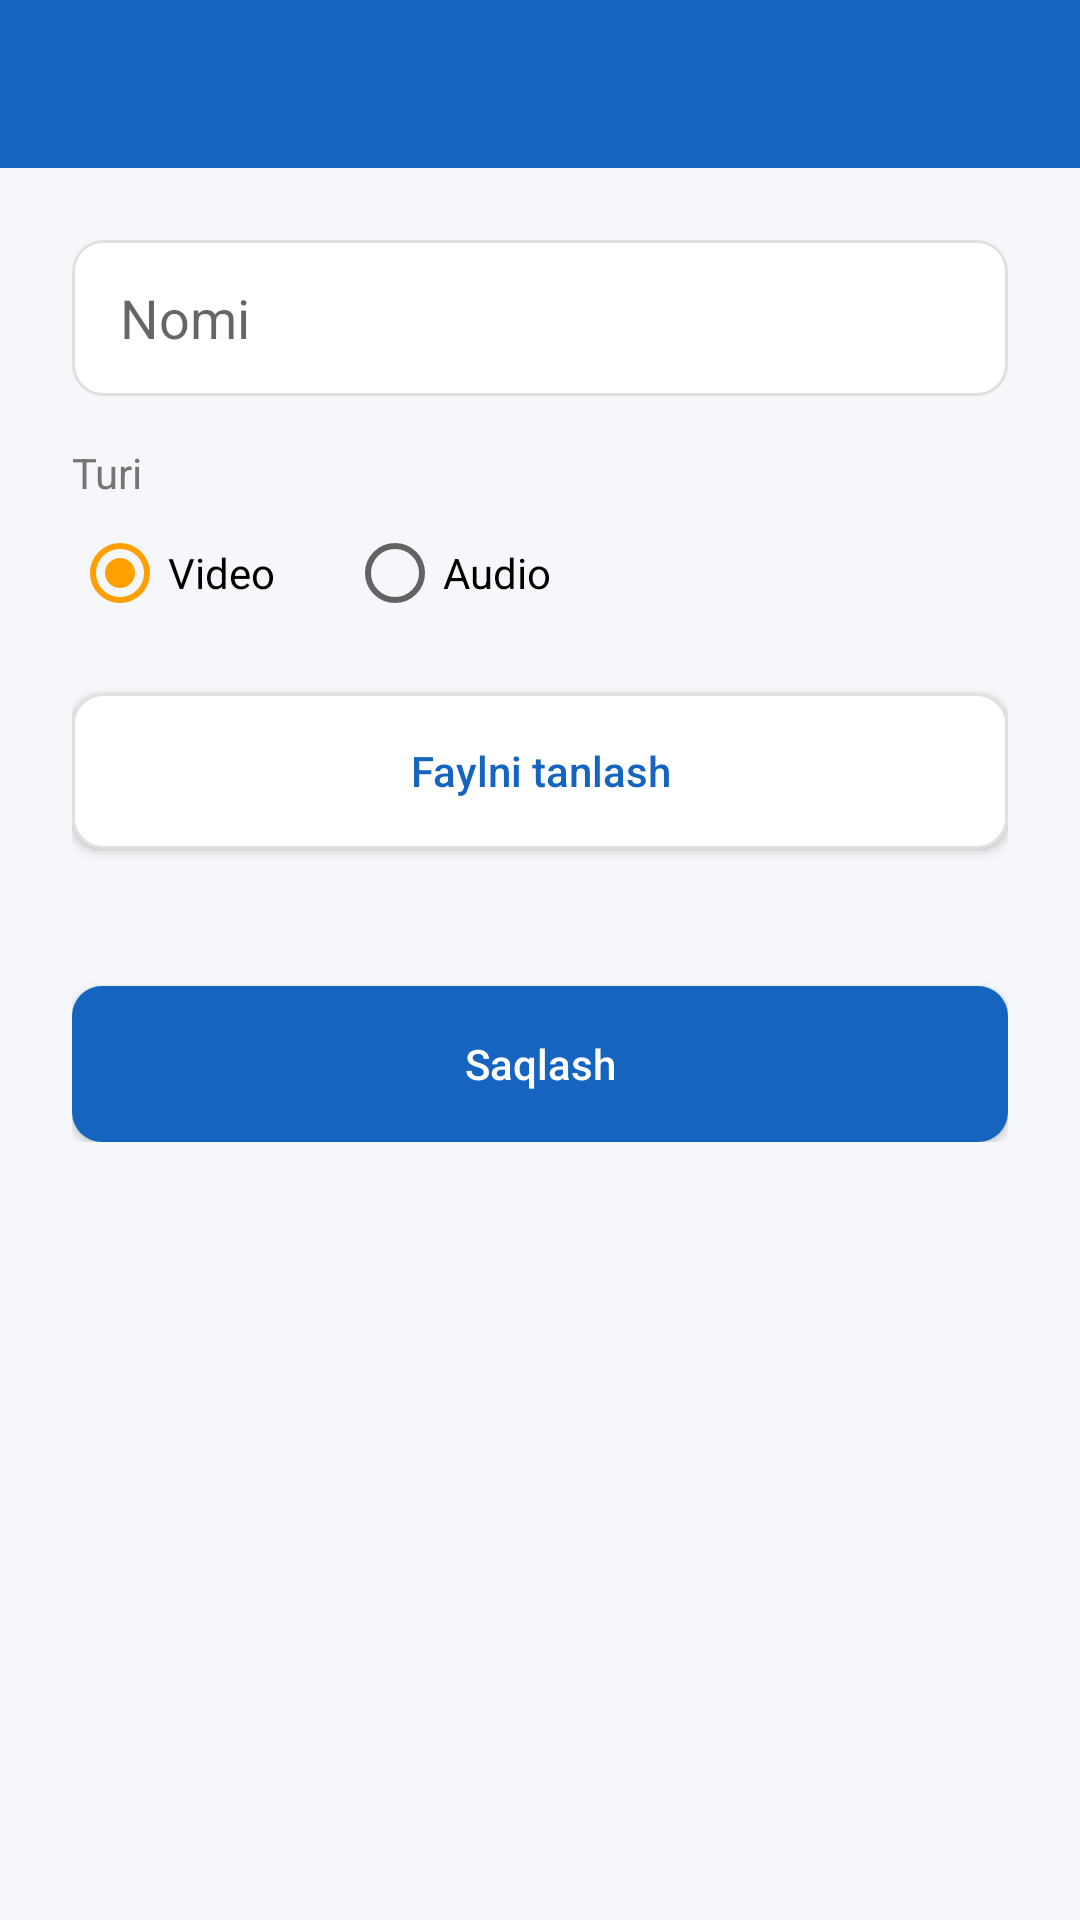

Reconstruct the res/layout file that produces this screen, plus the resources it refers to.
<!-- AndroidManifest.xml: application theme Theme.TalimMarkazi -->
<!-- res/layout/activity_add_media.xml -->
<?xml version="1.0" encoding="utf-8"?>
<LinearLayout xmlns:android="http://schemas.android.com/apk/res/android"
    android:layout_width="match_parent"
    android:layout_height="match_parent"
    android:background="@color/background"
    android:orientation="vertical">

    <androidx.appcompat.widget.Toolbar
        android:id="@+id/toolbar"
        android:layout_width="match_parent"
        android:layout_height="?attr/actionBarSize"
        android:background="@color/primary"
        android:titleTextColor="@color/white" />

    <LinearLayout
        android:layout_width="match_parent"
        android:layout_height="wrap_content"
        android:orientation="vertical"
        android:padding="24dp">

        <EditText
            android:id="@+id/etMediaTitle"
            android:layout_width="match_parent"
            android:layout_height="52dp"
            android:background="@drawable/bg_edittext"
            android:hint="@string/media_title_hint"
            android:paddingHorizontal="16dp" />

        <TextView
            android:layout_width="wrap_content"
            android:layout_height="wrap_content"
            android:layout_marginTop="16dp"
            android:text="@string/media_type"
            android:textColor="@color/text_secondary" />

        <RadioGroup
            android:id="@+id/rgMediaType"
            android:layout_width="match_parent"
            android:layout_height="wrap_content"
            android:orientation="horizontal">

            <RadioButton
                android:id="@+id/rbVideo"
                android:layout_width="wrap_content"
                android:layout_height="wrap_content"
                android:checked="true"
                android:text="@string/type_video" />

            <RadioButton
                android:id="@+id/rbAudio"
                android:layout_width="wrap_content"
                android:layout_height="wrap_content"
                android:layout_marginStart="24dp"
                android:text="@string/type_audio" />
        </RadioGroup>

        <Button
            android:id="@+id/btnChooseMediaFile"
            android:layout_width="match_parent"
            android:layout_height="52dp"
            android:layout_marginTop="16dp"
            android:background="@drawable/bg_edittext"
            android:text="@string/choose_file"
            android:textAllCaps="false"
            android:textColor="@color/primary" />

        <TextView
            android:id="@+id/tvChosenMediaFile"
            android:layout_width="match_parent"
            android:layout_height="wrap_content"
            android:layout_marginTop="8dp"
            android:textColor="@color/text_secondary"
            android:textSize="13sp" />

        <Button
            android:id="@+id/btnSaveMedia"
            android:layout_width="match_parent"
            android:layout_height="52dp"
            android:layout_marginTop="20dp"
            android:background="@drawable/bg_button_primary"
            android:text="@string/save"
            android:textAllCaps="false"
            android:textColor="@color/white" />
    </LinearLayout>
</LinearLayout>
<!-- resources referenced by this layout -->
<resources>
  <color name="background">#F5F7FA</color>
  <color name="primary">#1565C0</color>
  <color name="text_secondary">#757575</color>
  <color name="white">#FFFFFF</color>
  <!-- drawable bg_button_primary (drawable) -->
  <shape xmlns:android="http://schemas.android.com/apk/res/android">
      <solid android:color="@color/primary"/>
      <corners android:radius="10dp"/>
  </shape>
  <!-- drawable bg_edittext (drawable) -->
  <shape xmlns:android="http://schemas.android.com/apk/res/android">
      <solid android:color="@color/white"/>
      <stroke android:width="1dp" android:color="@color/divider"/>
      <corners android:radius="10dp"/>
  </shape>
  <string name="choose_file">Faylni tanlash</string>
  <string name="media_title_hint">Nomi</string>
  <string name="media_type">Turi</string>
  <string name="save">Saqlash</string>
  <string name="type_audio">Audio</string>
  <string name="type_video">Video</string>
  <style name="Theme.TalimMarkazi" parent="Theme.MaterialComponents.DayNight.NoActionBar">
          <item name="colorPrimary">@color/primary</item>
          <item name="colorPrimaryDark">@color/primary_dark</item>
          <item name="colorAccent">@color/accent</item>
          <item name="android:windowBackground">@color/background</item>
          <item name="android:statusBarColor">@color/primary_dark</item>
      </style>
  <color name="divider">#E0E0E0</color>
  <color name="primary_dark">#0D47A1</color>
  <color name="accent">#FFA000</color>
</resources>
